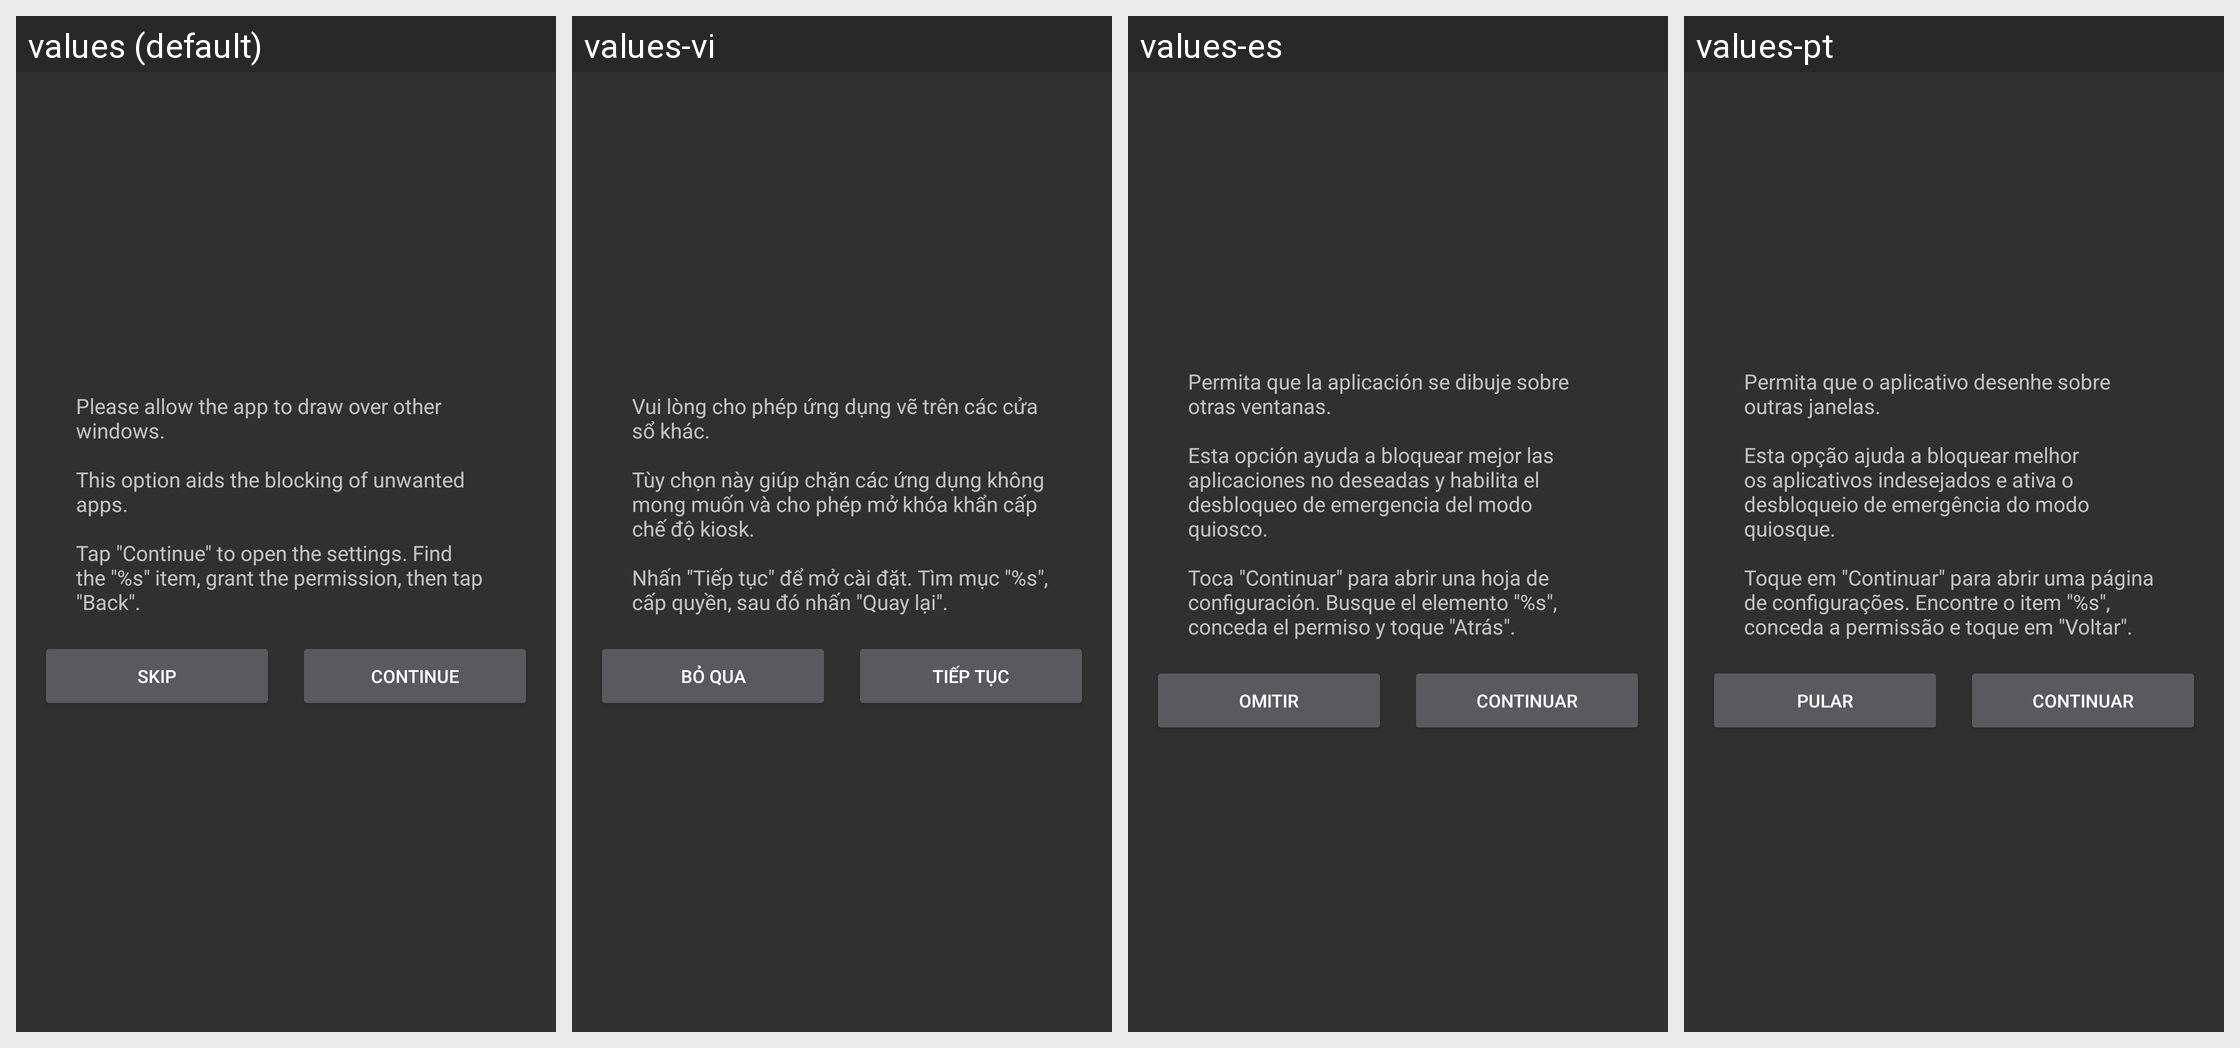

Strings drawn on this Android screen and how each of the app's shown locales translates them:
Android screen res/layout/dialog_overlay_settings.xml rendered under 4 locales, left to right: values (default), values-vi, values-es, values-pt. Device: Nexus 5 (rendered at 1080×1920; each locale shown at half size, 540×960, under a caption strip naming it); theme AppTheme.
Other locales in the repository, not shown: values-ar, values-cs, values-de, values-fr, values-it, values-ja, values-pl-rPL, values-ru, values-tr, values-zh-rCN, values-zh-rHK, values-zh-rTW.
Strings drawn on this screen, with the default value and each locale's value (text and hints the layout hard-codes, and strings that could not be matched under every locale, appear in the picture but are not listed):

dialog_overlay_settings_title
  values: Please allow the app to draw over other windows.
      
      This option aids the blocking of unwanted apps.
      
      Tap "Continue" to open the settings. Find the "%s" item, grant the permission, then tap "Back".
  values-vi: Vui lòng cho phép ứng dụng vẽ trên các cửa sổ khác.
      
      Tùy chọn này giúp chặn các ứng dụng không mong muốn và cho phép mở khóa khẩn cấp chế độ kiosk.
      
      Nhấn "Tiếp tục" để mở cài đặt. Tìm mục "%s", cấp quyền, sau đó nhấn "Quay lại".
  values-es: Permita que la aplicación se dibuje sobre otras ventanas.
      
      Esta opción ayuda a bloquear mejor las aplicaciones no deseadas y habilita el desbloqueo de emergencia del modo quiosco.
      
      Toca "Continuar" para abrir una hoja de configuración. Busque el elemento "%s", conceda el permiso y toque "Atrás".
  values-pt: Permita que o aplicativo desenhe sobre outras janelas.
      
      Esta opção ajuda a bloquear melhor os aplicativos indesejados e ativa o desbloqueio de emergência do modo quiosque.
      
      Toque em "Continuar" para abrir uma página de configurações. Encontre o item "%s", conceda a permissão e toque em "Voltar".

dialog_accessibility_service_skip
  values: Skip
  values-vi: Bỏ qua
  values-es: Omitir
  values-pt: Pular

dialog_accessibility_service_continue
  values: Continue
  values-vi: Tiếp tục
  values-es: Continuar
  values-pt: Continuar
